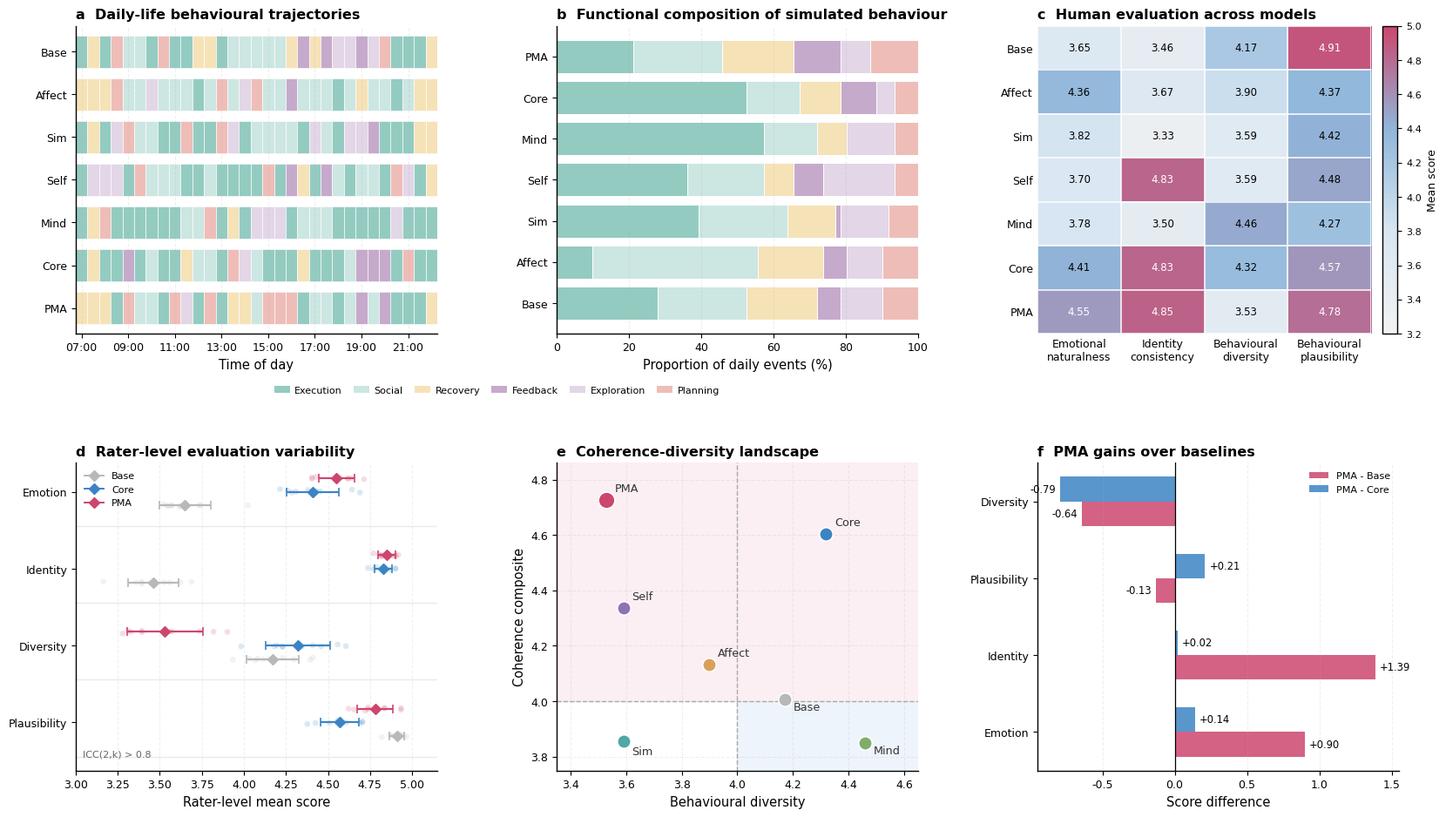

This chart was generated by the following Python code:
# import numpy as np
# import matplotlib.pyplot as plt
# from matplotlib.gridspec import GridSpec
# from matplotlib.patches import Rectangle
# from matplotlib.lines import Line2D
# from matplotlib.colors import LinearSegmentedColormap
#
# # =========================================================
# # Basic style
# # =========================================================
# plt.rcParams.update({
#     "font.family": "DejaVu Sans",
#     "font.size": 10,
#     "axes.spines.top": False,
#     "axes.spines.right": False,
#     "axes.linewidth": 1.0,
#     "axes.labelsize": 10.5,
#     "axes.titlesize": 11.5,
#     "xtick.labelsize": 9,
#     "ytick.labelsize": 9,
#     "legend.fontsize": 8,
#     "figure.facecolor": "white",
#     "savefig.facecolor": "white",
#     "pdf.fonttype": 42,
#     "ps.fonttype": 42,
# })
#
# # =========================================================
# # Model names and colours
# # =========================================================
# model_order_all = [
#     "Base-Agent", "PMA-Affect", "PMA-Sim",
#     "PMA-Self", "PMA-Mind", "PMA-Core", "PMA"
# ]
#
# model_order_traj = [
#     "Base-Agent", "PMA-Sim", "PMA-Self",
#     "PMA-Mind", "PMA-Core", "PMA"
# ]
#
# model_short = {
#     "Base-Agent": "Base",
#     "PMA-Affect": "Affect",
#     "PMA-Sim": "Sim",
#     "PMA-Self": "Self",
#     "PMA-Mind": "Mind",
#     "PMA-Core": "Core",
#     "PMA": "PMA",
# }
#
# model_colors = {
#     "Base-Agent": "#B8B8B8",
#     "PMA-Affect": "#D8A15B",
#     "PMA-Sim": "#4FA7A6",
#     "PMA-Self": "#8E72B5",
#     "PMA-Mind": "#7FAE6B",
#     "PMA-Core": "#3B84C3",
#     "PMA": "#CC466E",
# }
#
# # =========================================================
# # Low-saturation functional colours
# # =========================================================
# # func_colors = {
# #     "Execution":   "#cee1a6",
# #     "Social":      "#e7f1d3",
# #     "Recovery":    "#f0a59f",
# #     "Feedback":    "#f8dc99",
# #     "Exploration": "#d0eae5",
# #     "Planning":    "#92d0c3",
# # }
#
# # func_colors = {
# #     "Execution":   "#e1d7e8",
# #     "Social":      "#f2e1ba",
# #     "Recovery":    "#c0d4eb",
# #     "Feedback":    "#c4d8c5",
# #     "Exploration": "#dfecf5",
# #     "Planning":    "#e9f1e8",
# # }
#
# func_colors = {
#     "Execution":   "#94cbc1",
#     "Social":      "#cce6e2",
#     "Recovery":    "#f6e2b7",
#     "Feedback":    "#c6aacc",
#     "Exploration": "#e2d6e7",
#     "Planning":    "#efbdb8",
# }
#
# # =========================================================
# # Latest rating data
# # mean, SE, SD across raters
# # =========================================================
# rating_data = {
#     "Base-Agent": {
#         "Emotion": (3.6444, 0.1461, 0.4620),
#         "Identity": (3.4607, 0.0369, 0.1168),
#         "Diversity": (4.1705, 0.0352, 0.1112),
#         "Plausibility": (4.9098, 0.0125, 0.0396),
#     },
#     "PMA-Affect": {
#         "Emotion": (4.3556, 0.0873, 0.2762),
#         "Identity": (3.6705, 0.0512, 0.1620),
#         "Diversity": (3.9000, 0.0504, 0.1594),
#         "Plausibility": (4.3705, 0.0322, 0.1017),
#     },
#     "PMA-Sim": {
#         "Emotion": (3.8222, 0.1150, 0.3636),
#         "Identity": (3.3295, 0.0557, 0.1761),
#         "Diversity": (3.5902, 0.0671, 0.2121),
#         "Plausibility": (4.4197, 0.0373, 0.1180),
#     },
#     "PMA-Self": {
#         "Emotion": (3.7000, 0.1315, 0.4159),
#         "Identity": (4.8295, 0.0143, 0.0452),
#         "Diversity": (3.5902, 0.0534, 0.1688),
#         "Plausibility": (4.4803, 0.0329, 0.1040),
#     },
#     "PMA-Mind": {
#         "Emotion": (3.7778, 0.0497, 0.1571),
#         "Identity": (3.5000, 0.0548, 0.1732),
#         "Diversity": (4.4607, 0.0436, 0.1379),
#         "Plausibility": (4.2705, 0.0500, 0.1582),
#     },
#     "PMA-Core": {
#         "Emotion": (4.4111, 0.0742, 0.2345),
#         "Identity": (4.8295, 0.0275, 0.0868),
#         "Diversity": (4.3197, 0.0482, 0.1525),
#         "Plausibility": (4.5705, 0.0315, 0.0995),
#     },
#     "PMA": {
#         "Emotion": (4.5556, 0.0845, 0.2671),
#         "Identity": (4.8500, 0.0200, 0.0633),
#         "Diversity": (3.5300, 0.0657, 0.2077),
#         "Plausibility": (4.7800, 0.0153, 0.0483),
#     },
# }
#
# metric_order = ["Emotion", "Identity", "Diversity", "Plausibility"]
# metric_long = {
#     "Emotion": "Emotional\nnaturalness",
#     "Identity": "Identity\nconsistency",
#     "Diversity": "Behavioural\ndiversity",
#     "Plausibility": "Behavioural\nplausibility",
# }
# metric_short = {
#     "Emotion": "Emotion",
#     "Identity": "Identity",
#     "Diversity": "Diversity",
#     "Plausibility": "Plausibility",
# }
#
# def get_mean(model, metric):
#     return rating_data[model][metric][0]
#
# def get_se(model, metric):
#     return rating_data[model][metric][1]
#
# def get_sd(model, metric):
#     return rating_data[model][metric][2]
#
# # =========================================================
# # ICC from framework-ratermean method
# # 
# # =========================================================
# icc_data = {
#     "Emotion": {
#         "ICC2_1_absolute_single": 0.567944,
#         "ICC2_k_absolute_average": 0.929304,
#     },
#     "Identity": {
#         "ICC2_1_absolute_single": 0.969870,
#         "ICC2_k_absolute_average": 0.996903,
#     },
#     "Diversity": {
#         "ICC2_1_absolute_single": 0.838524,
#         "ICC2_k_absolute_average": 0.981107,
#     },
#     "Plausibility": {
#         "ICC2_1_absolute_single": 0.829862,
#         "ICC2_k_absolute_average": 0.979910,
#     },
# }
#
# # =========================================================
# # Rater-level data
# # Each point in panel d is one rater's mean score
# # =========================================================
# rater_level = {
#     "Base-Agent": {
#         "Emotion": [3.3333, 2.5556, 3.3333, 3.6667, 3.8889, 4.0000, 3.7778, 3.8889, 3.8889, 4.1111],
#         "Identity": [3.2295, 3.3607, 3.4426, 3.5574, 3.5738, 3.4754, 3.3443, 3.5574, 3.5738, 3.4918],
#         "Diversity": [4.0492, 4.0656, 4.0820, 4.1967, 4.1967, 4.1967, 4.2131, 4.3279, 4.3443, 4.0328],
#         "Plausibility": [4.8852, 4.9836, 4.9344, 4.9180, 4.8852, 4.9180, 4.9508, 4.8689, 4.8525, 4.9016],
#     },
#     "PMA-Core": {
#         "Emotion": [4.4444, 4.3333, 4.0000, 4.5556, 4.4444, 4.0000, 4.5556, 4.6667, 4.5556, 4.5556],
#         "Identity": [4.8197, 4.9508, 4.9344, 4.9016, 4.8852, 4.7869, 4.8361, 4.7377, 4.7213, 4.7213],
#         "Diversity": [4.1803, 4.3443, 4.2787, 4.2623, 4.0984, 4.4426, 4.2623, 4.2951, 4.6557, 4.3770],
#         "Plausibility": [4.4426, 4.5574, 4.6066, 4.7049, 4.5246, 4.4426, 4.5574, 4.6230, 4.7377, 4.5082],
#     },
#     "PMA": {
#         "Emotion": [4.7778, 4.4444, 4.4444, 4.5556, 4.7778, 4.5556, 4.4444, 4.5556, 4.0000, 5.0000],
#         "Identity": [4.8000, 4.8000, 4.8167, 4.8833, 4.9000, 4.8167, 4.9167, 4.8333, 4.9667, 4.7667],
#         "Diversity": [3.5500, 3.2833, 3.4167, 3.4833, 3.2333, 3.8667, 3.6000, 3.8167, 3.6333, 3.4167],
#         "Plausibility": [4.7833, 4.7833, 4.8000, 4.7167, 4.8833, 4.7500, 4.7167, 4.8000, 4.8000, 4.7667],
#     },
# }
#
# # =========================================================
# # Functional composition
# # =========================================================
# functional_composition = {
#     "Base-Agent": {"Execution": 42.6, "Social": 26.2, "Recovery": 13.1, "Feedback": 13.1, "Exploration": 1.6, "Planning": 3.3},
#     "PMA-Sim": {"Execution": 34.4, "Social": 24.6, "Recovery": 21.3, "Feedback": 9.8, "Exploration": 4.9, "Planning": 4.9},
#     "PMA-Self": {"Execution": 44.3, "Social": 23.0, "Recovery": 9.8, "Feedback": 6.6, "Exploration": 16.4, "Planning": 0.0},
#     "PMA-Mind": {"Execution": 42.6, "Social": 9.8, "Recovery": 21.3, "Feedback": 4.9, "Exploration": 18.0, "Planning": 3.3},
#     "PMA-Core": {"Execution": 55.7, "Social": 11.5, "Recovery": 13.1, "Feedback": 9.8, "Exploration": 3.3, "Planning": 6.6},
#     "PMA": {"Execution": 32.8, "Social": 9.8, "Recovery": 19.7, "Feedback": 11.5, "Exploration": 0.0, "Planning": 26.2},
# }
#
# # =========================================================
# # Compact daily trajectory blocks
# # =========================================================
# time_blocks = [
#     "07:00", "07:30", "08:00", "08:30", "09:00", "09:30",
#     "10:00", "10:30", "11:00", "11:30", "12:00", "12:30",
#     "13:00", "13:30", "14:00", "14:30", "15:00", "15:30",
#     "16:00", "16:30", "17:00", "17:30", "18:00", "18:30",
#     "19:00", "19:30", "20:00", "20:30", "21:00", "21:30"
# ]
#
# # trajectory_blocks = {
# #     "Base-Agent": [
# #         "Execution", "Execution", "Execution", "Execution", "Execution", "Execution",
# #         "Execution", "Execution", "Execution", "Execution", "Recovery", "Recovery",
# #         "Execution", "Social", "Social", "Social", "Social", "Social",
# #         "Execution", "Execution", "Execution", "Execution", "Feedback", "Feedback",
# #         "Feedback", "Social", "Feedback", "Exploration", "Execution", "Execution"
# #     ],
# #     "PMA-Sim": [
# #         "Execution", "Execution", "Execution", "Execution", "Execution", "Execution",
# #         "Social", "Recovery", "Execution", "Planning", "Recovery", "Execution",
# #         "Execution", "Exploration", "Planning", "Social", "Social", "Social",
# #         "Social", "Execution", "Execution", "Social", "Recovery", "Execution",
# #         "Feedback", "Feedback", "Execution", "Execution", "Execution", "Recovery"
# #     ],
# #     "PMA-Self": [
# #         "Execution", "Execution", "Execution", "Execution", "Execution", "Execution",
# #         "Social", "Social", "Social", "Social", "Execution", "Social",
# #         "Execution", "Execution", "Execution", "Execution", "Exploration", "Execution",
# #         "Execution", "Execution", "Execution", "Execution", "Social", "Recovery",
# #         "Social", "Social", "Execution", "Execution", "Feedback", "Feedback"
# #     ],
# #     "PMA-Mind": [
# #         "Execution", "Execution", "Execution", "Execution", "Execution", "Execution",
# #         "Execution", "Execution", "Execution", "Social", "Social", "Planning",
# #         "Recovery", "Recovery", "Exploration", "Exploration", "Exploration", "Exploration",
# #         "Recovery", "Feedback", "Social", "Feedback", "Execution", "Recovery",
# #         "Execution", "Execution", "Execution", "Exploration", "Exploration", "Execution"
# #     ],
# #     "PMA-Core": [
# #         "Execution", "Execution", "Execution", "Execution", "Execution", "Execution",
# #         "Social", "Execution", "Feedback", "Recovery", "Recovery", "Social",
# #         "Execution", "Execution", "Exploration", "Social", "Execution", "Execution",
# #         "Execution", "Execution", "Execution", "Execution", "Recovery", "Social",
# #         "Feedback", "Feedback", "Execution", "Execution", "Planning", "Execution"
# #     ],
# #     "PMA": [
# #         "Execution", "Execution", "Execution", "Execution", "Execution", "Execution",
# #         "Feedback", "Execution", "Planning", "Planning", "Execution", "Planning",
# #         "Social", "Recovery", "Execution", "Feedback", "Planning", "Planning",
# #         "Planning", "Execution", "Planning", "Feedback", "Execution", "Feedback",
# #         "Feedback", "Planning", "Execution", "Execution", "Recovery", "Recovery"
# #     ],
# # }
#
# trajectory_blocks = {
#     "Base-Agent": [
#         "Execution", "Recovery", "Execution", "Execution", "Social", "Social",
#         "Execution", "Execution", "Execution", "Execution", "Recovery", "Recovery",
#         "Execution", "Social", "Social", "Social", "Social", "Social",
#         "Execution", "Execution", "Execution", "Execution", "Feedback", "Feedback",
#         "Feedback", "Social", "Feedback", "Exploration", "Execution", "Execution"
#     ],
#     "PMA-Sim": [
#         "Execution", "Recovery", "Recovery", "Exploration", "Execution", "Social",
#         "Social", "Recovery", "Execution", "Planning", "Recovery", "Execution",
#         "Execution", "Exploration", "Planning", "Social", "Social", "Social",
#         "Social", "Execution", "Execution", "Social", "Recovery", "Execution",
#         "Feedback", "Feedback", "Execution", "Execution", "Execution", "Recovery"
#     ],
#     "PMA-Self": [
#         "Execution", "Exploration", "Exploration", "Exploration", "Execution", "Execution",
#         "Social", "Social", "Social", "Social", "Execution", "Social",
#         "Execution", "Execution", "Execution", "Execution", "Exploration", "Execution",
#         "Execution", "Execution", "Execution", "Execution", "Social", "Recovery",
#         "Social", "Social", "Execution", "Execution", "Feedback", "Feedback"
#     ],
#     "PMA-Mind": [
#         "Execution", "Recovery", "Execution", "Execution", "Execution", "Execution",
#         "Execution", "Execution", "Execution", "Social", "Social", "Planning",
#         "Recovery", "Recovery", "Exploration", "Exploration", "Exploration", "Exploration",
#         "Recovery", "Feedback", "Social", "Feedback", "Execution", "Recovery",
#         "Execution", "Execution", "Execution", "Exploration", "Exploration", "Execution"
#     ],
#     "PMA-Core": [
#         "Execution", "Recovery", "Execution", "Execution", "Execution", "Execution",
#         "Social", "Execution", "Feedback", "Recovery", "Recovery", "Social",
#         "Execution", "Execution", "Exploration", "Social", "Execution", "Execution",
#         "Execution", "Execution", "Execution", "Execution", "Recovery", "Social",
#         "Feedback", "Feedback", "Execution", "Execution", "Planning", "Execution"
#     ],
#     "PMA": [
#         "Execution", "Recovery", "Recovery", "Execution", "Planning", "Social",
#         "Feedback", "Execution", "Planning", "Planning", "Execution", "Planning",
#         "Social", "Recovery", "Execution", "Feedback", "Planning", "Planning",
#         "Planning", "Execution", "Planning", "Feedback", "Execution", "Feedback",
#         "Feedback", "Planning", "Execution", "Execution", "Recovery", "Recovery"
#     ],
# }
#
# # =========================================================
# # Derived metrics
# # =========================================================
# coherence = {}
# diversity = {}
# for model in model_order_all:
#     coherence[model] = np.mean([
#         get_mean(model, "Emotion"),
#         get_mean(model, "Identity"),
#         get_mean(model, "Plausibility"),
#     ])
#     diversity[model] = get_mean(model, "Diversity")
#
# # =========================================================
# # Figure layout
# # =========================================================
# fig = plt.figure(figsize=(16.6, 10.0))
# gs = GridSpec(
#     2, 3,
#     figure=fig,
#     left=0.07,
#     right=0.985,
#     top=0.965,
#     bottom=0.11,
#     wspace=0.33,
#     hspace=0.42
# )
#
# ax_a = fig.add_subplot(gs[0, 0])
# ax_b = fig.add_subplot(gs[0, 1])
# ax_c = fig.add_subplot(gs[0, 2])
# ax_d = fig.add_subplot(gs[1, 0])
# ax_e = fig.add_subplot(gs[1, 1])
# ax_f = fig.add_subplot(gs[1, 2])
#
# # =========================================================
# # a. Daily-life behavioural trajectories
# # =========================================================
# bar_h = 0.76
# for i, model in enumerate(model_order_traj):
#     y = len(model_order_traj) - 1 - i
#     for j, category in enumerate(trajectory_blocks[model]):
#         ax_a.add_patch(Rectangle(
#             (j, y - bar_h / 2),
#             1,
#             bar_h,
#             facecolor=func_colors[category],
#             edgecolor="white",
#             linewidth=0.45
#         ))
#
# ax_a.set_xlim(0, len(time_blocks))
# ax_a.set_ylim(-0.6, len(model_order_traj) - 0.4)
# ax_a.set_yticks(range(len(model_order_traj)))
# ax_a.set_yticklabels([model_short[m] for m in model_order_traj[::-1]])
# tick_idx = np.arange(0, len(time_blocks), 4)
# ax_a.set_xticks(tick_idx + 0.5)
# ax_a.set_xticklabels([time_blocks[i] for i in tick_idx])
# ax_a.grid(axis="x", linestyle="--", alpha=0.20)
# ax_a.set_xlabel("Time of day")
# ax_a.set_title("a  Daily-life behavioural trajectories", loc="left", fontweight="bold", pad=6)
#
# # =========================================================
# # b. Functional composition
# # =========================================================
# left = np.zeros(len(model_order_traj))
# for cat in func_colors.keys():
#     vals = np.array([functional_composition[m][cat] for m in model_order_traj])
#     ax_b.barh(
#         [model_short[m] for m in model_order_traj],
#         vals,
#         left=left,
#         color=func_colors[cat],
#         edgecolor="white",
#         linewidth=0.7
#     )
#     left += vals
#
# ax_b.set_xlim(0, 100)
# ax_b.set_xlabel("Proportion of daily events (%)")
# ax_b.grid(axis="x", linestyle="--", alpha=0.20)
# ax_b.set_title("b  Functional composition of simulated behaviour", loc="left", fontweight="bold", pad=6)
#
# # =========================================================
# # c. Human evaluation heatmap
# # =========================================================
# rating_matrix = np.array([
#     [get_mean(m, metric) for metric in metric_order]
#     for m in model_order_all
# ])
#
# heat_cmap = LinearSegmentedColormap.from_list(
#     "eval_map",
#     ["#F2F2F2", "#D7E6F2", "#8FB6DA", "#CC466E"]
# )
#
# im = ax_c.imshow(
#     rating_matrix,
#     aspect="auto",
#     cmap=heat_cmap,
#     vmin=3.2,
#     vmax=5.0
# )
#
# ax_c.set_yticks(np.arange(len(model_order_all)))
# ax_c.set_yticklabels([model_short[m] for m in model_order_all])
# ax_c.set_xticks(np.arange(len(metric_order)))
# ax_c.set_xticklabels([metric_long[m] for m in metric_order])
#
# for i in range(rating_matrix.shape[0]):
#     for j in range(rating_matrix.shape[1]):
#         v = rating_matrix[i, j]
#         txt_color = "white" if v >= 4.50 else "black"
#         ax_c.text(
#             j, i, f"{v:.2f}",
#             ha="center", va="center",
#             fontsize=8.5,
#             color=txt_color
#         )
#
# for spine in ax_c.spines.values():
#     spine.set_visible(False)
# ax_c.tick_params(length=0)
#
# for x in np.arange(-0.5, len(metric_order), 1):
#     ax_c.axvline(x, color="white", lw=1.1)
# for y in np.arange(-0.5, len(model_order_all), 1):
#     ax_c.axhline(y, color="white", lw=1.1)
#
# ax_c.set_title("c  Human evaluation across models", loc="left", fontweight="bold", pad=6)
#
# cbar = fig.colorbar(im, ax=ax_c, fraction=0.046, pad=0.03)
# cbar.set_label("Mean score", fontsize=9)
# cbar.ax.tick_params(labelsize=8)
#
# # =========================================================
# # d. Rater-level evaluation variability
# # =========================================================
# focus_models = ["Base-Agent", "PMA-Core", "PMA"]
# focus_labels = ["Base", "Core", "PMA"]
#
# y_centers = np.arange(len(metric_order))[::-1] * 1.35
# model_offsets = [-0.24, 0.0, 0.24]
# rng = np.random.default_rng(2026)
#
# for k, model in enumerate(focus_models):
#     for mi, metric in enumerate(metric_order):
#         vals = np.array(rater_level[model][metric])
#         y0 = y_centers[mi] + model_offsets[k]
#
#         jitter = rng.normal(0, 0.015, size=len(vals))
#         ax_d.scatter(
#             vals,
#             np.full_like(vals, y0) + jitter,
#             s=23,
#             color=model_colors[model],
#             alpha=0.18,
#             edgecolor="none",
#             zorder=2
#         )
#
#         mean = vals.mean()
#         sd = vals.std(ddof=1)
#
#         ax_d.errorbar(
#             mean,
#             y0,
#             xerr=sd,
#             fmt="D",
#             ms=5.8,
#             color=model_colors[model],
#             ecolor=model_colors[model],
#             elinewidth=1.55,
#             capsize=3.5,
#             capthick=1.2,
#             zorder=4
#         )
#
# for y in y_centers:
#     ax_d.axhline(
#         y - 0.60,
#         color="#EAEAEA",
#         lw=1.0,
#         zorder=0
#     )
#
# ax_d.set_yticks(y_centers)
# ax_d.set_yticklabels([metric_short[m] for m in metric_order])
# ax_d.set_xlim(2.4, 5.15)
# ax_d.set_xlabel("Rater-level mean score")
# ax_d.grid(axis="x", linestyle="--", alpha=0.18)
# ax_d.set_title("d  Rater-level evaluation variability", loc="left", fontweight="bold", pad=6)
#
# legend_d = [
#     Line2D(
#         [0], [0],
#         marker="D",
#         color=model_colors[m],
#         markerfacecolor=model_colors[m],
#         markeredgecolor=model_colors[m],
#         markersize=6,
#         linewidth=1.4,
#         label=label
#     )
#     for m, label in zip(focus_models, focus_labels)
# ]
#
# ax_d.legend(
#     handles=legend_d,
#     frameon=False,
#     loc="upper left"
# )
#
# icc_single_min = min(icc_data[m]["ICC2_1_absolute_single"] for m in metric_order)
# icc_single_max = max(icc_data[m]["ICC2_1_absolute_single"] for m in metric_order)
# icc_avg_min = min(icc_data[m]["ICC2_k_absolute_average"] for m in metric_order)
# icc_avg_max = max(icc_data[m]["ICC2_k_absolute_average"] for m in metric_order)
#
# ax_d.text(
#     0.02, 0.04,
#     # f"Framework-mean ICC(A,1) = {icc_single_min:.2f}{icc_single_max:.2f}; "
#     # f"ICC(A,k) = {icc_avg_min:.2f}{icc_avg_max:.2f}",
#     f"ICC(2,k) > 0.8",
#     transform=ax_d.transAxes,
#     fontsize=8.0,
#     color="#666666",
#     ha="left",
#     va="bottom"
# )
#
# # =========================================================
# # e. Coherencediversity landscape
# # =========================================================
# ax_e.axvline(4.0, ls="--", lw=1.0, color="#A9A9A9")
# ax_e.axhline(4.0, ls="--", lw=1.0, color="#A9A9A9")
# ax_e.axvspan(4.0, 4.75, color="#EEF4FB", zorder=0)
# ax_e.axhspan(4.0, 4.90, color="#FBEFF3", zorder=0)
#
# label_offsets = {
#     "Base-Agent": (0.03, -0.04),
#     "PMA-Affect": (0.03, 0.03),
#     "PMA-Sim": (0.03, -0.05),
#     "PMA-Self": (0.03, 0.03),
#     "PMA-Mind": (0.03, -0.04),
#     "PMA-Core": (0.03, 0.03),
#     "PMA": (0.03, 0.03),
# }
#
# for model in model_order_all:
#     x = diversity[model]
#     y = coherence[model]
#     ax_e.scatter(
#         x, y,
#         s=185 if model == "PMA" else 125,
#         color=model_colors[model],
#         edgecolor="white",
#         linewidth=1.2,
#         zorder=3
#     )
#     dx, dy = label_offsets[model]
#     ax_e.text(
#         x + dx, y + dy,
#         model_short[model],
#         fontsize=9.2,
#         color="#333333"
#     )
#
# ax_e.set_xlim(3.35, 4.65)
# ax_e.set_ylim(3.75, 4.86)
# ax_e.set_xlabel("Behavioural diversity")
# ax_e.set_ylabel("Coherence composite")
# ax_e.grid(True, linestyle="--", alpha=0.20)
# ax_e.set_title("e  Coherencediversity landscape", loc="left", fontweight="bold", pad=6)
#
# # =========================================================
# # f. PMA gains over baselines
# # =========================================================
# gain_metrics = ["Emotion", "Identity", "Plausibility", "Diversity"]
# gain_labels = ["Emotion", "Identity", "Plausibility", "Diversity"]
#
# pma_vs_base = np.array([get_mean("PMA", m) - get_mean("Base-Agent", m) for m in gain_metrics])
# pma_vs_core = np.array([get_mean("PMA", m) - get_mean("PMA-Core", m) for m in gain_metrics])
#
# y = np.arange(len(gain_metrics))
# bar_h = 0.32
#
# ax_f.barh(
#     y - bar_h / 2,
#     pma_vs_base,
#     height=bar_h,
#     color="#CC466E",
#     alpha=0.85,
#     label="PMA  Base"
# )
# ax_f.barh(
#     y + bar_h / 2,
#     pma_vs_core,
#     height=bar_h,
#     color="#3B84C3",
#     alpha=0.85,
#     label="PMA  Core"
# )
#
# ax_f.axvline(0, color="black", lw=0.9)
# ax_f.set_yticks(y)
# ax_f.set_yticklabels(gain_labels)
# ax_f.set_xlim(-0.95, 1.55)
# ax_f.set_xlabel("Score difference")
# ax_f.grid(axis="x", linestyle="--", alpha=0.20)
# ax_f.set_title("f  PMA gains over baselines", loc="left", fontweight="bold", pad=6)
# ax_f.legend(frameon=False, loc="upper right")
#
# for i, val in enumerate(pma_vs_base):
#     ax_f.text(
#         val + (0.03 if val >= 0 else -0.03),
#         i - bar_h / 2,
#         f"{val:+.2f}",
#         va="center",
#         ha="left" if val >= 0 else "right",
#         fontsize=8.3
#     )
#
# for i, val in enumerate(pma_vs_core):
#     ax_f.text(
#         val + (0.03 if val >= 0 else -0.03),
#         i + bar_h / 2,
#         f"{val:+.2f}",
#         va="center",
#         ha="left" if val >= 0 else "right",
#         fontsize=8.3
#     )
#
# # =========================================================
# # Functional legend ONLY below panel a and b
# # =========================================================
# func_handles = [
#     Rectangle((0, 0), 1, 1, facecolor=func_colors[k], edgecolor="none", label=k)
#     for k in func_colors.keys()
# ]
#
# # 
# fig.canvas.draw()
#
# pos_a = ax_a.get_position()
# pos_b = ax_b.get_position()
#
# legend_center_x = (pos_a.x0 + pos_b.x1) / 2
# legend_y = min(pos_a.y0, pos_b.y0) - 0.05
#
# fig.legend(
#     handles=func_handles,
#     frameon=False,
#     loc="upper center",
#     bbox_to_anchor=(legend_center_x, legend_y),
#     bbox_transform=fig.transFigure,
#     ncol=6,
#     columnspacing=1.2,
#     handlelength=1.6,
#     handletextpad=0.5
# )
#
# # =========================================================
# # Save / show
# # =========================================================
# # fig.savefig("Figure2_daily_life_simulation_updatedICC.png", dpi=400, bbox_inches="tight")
# fig.savefig("outputs/Figure2.pdf", dpi=400, bbox_inches="tight")
# plt.show()




import numpy as np
import matplotlib.pyplot as plt
from matplotlib.gridspec import GridSpec
from matplotlib.patches import Rectangle
from matplotlib.lines import Line2D
from matplotlib.colors import LinearSegmentedColormap

# =========================================================
# Output paths
# =========================================================
# This version is fully hard-coded. It does not read CSV, Excel, or zip files.
# After running it, upload/replace Figure2.pdf in Overleaf as figures/Figure2.pdf.
OUTPUT_PDF = "Figure2.pdf"
OUTPUT_PNG = "Figure2.png"  # optional

# =========================================================
# Basic style
# =========================================================
plt.rcParams.update({
    "font.family": "DejaVu Sans",
    "font.size": 10,
    "axes.spines.top": False,
    "axes.spines.right": False,
    "axes.linewidth": 1.0,
    "axes.labelsize": 10.5,
    "axes.titlesize": 11.5,
    "xtick.labelsize": 9,
    "ytick.labelsize": 9,
    "legend.fontsize": 8,
    "figure.facecolor": "white",
    "savefig.facecolor": "white",
    "pdf.fonttype": 42,
    "ps.fonttype": 42,
})

# =========================================================
# Model names and colours
# =========================================================
model_order_all = [
    "Base-Agent", "PMA-Affect", "PMA-Sim",
    "PMA-Self", "PMA-Mind", "PMA-Core", "PMA"
]

model_order_traj = [
    "Base-Agent", "PMA-Affect", "PMA-Sim",
    "PMA-Self", "PMA-Mind", "PMA-Core", "PMA"
]

model_short = {
    "Base-Agent": "Base",
    "PMA-Affect": "Affect",
    "PMA-Sim": "Sim",
    "PMA-Self": "Self",
    "PMA-Mind": "Mind",
    "PMA-Core": "Core",
    "PMA": "PMA",
}

model_colors = {
    "Base-Agent": "#B8B8B8",
    "PMA-Affect": "#D8A15B",
    "PMA-Sim": "#4FA7A6",
    "PMA-Self": "#8E72B5",
    "PMA-Mind": "#7FAE6B",
    "PMA-Core": "#3B84C3",
    "PMA": "#CC466E",
}

# =========================================================
# Low-saturation functional colours
# =========================================================
func_colors = {
    "Execution":   "#94cbc1",
    "Social":      "#cce6e2",
    "Recovery":    "#f6e2b7",
    "Feedback":    "#c6aacc",
    "Exploration": "#e2d6e7",
    "Planning":    "#efbdb8",
}

# =========================================================
# Latest hard-coded rating data
# Format: mean, SE, SD across raters
# Scores are on a 1-5 scale.
# =========================================================
rating_data = {'Base-Agent': {'Emotion': (3.65, 0.0479, 0.1514),
                'Identity': (3.4607, 0.047, 0.1487),
                'Diversity': (4.1705, 0.0498, 0.1575),
                'Plausibility': (4.9098, 0.0137, 0.0432)},
 'PMA-Affect': {'Emotion': (4.3595, 0.0503, 0.1589),
                'Identity': (3.6705, 0.0333, 0.1052),
                'Diversity': (3.9, 0.0651, 0.2058),
                'Plausibility': (4.3705, 0.0435, 0.1376)},
 'PMA-Sim': {'Emotion': (3.819, 0.0638, 0.2018),
             'Identity': (3.3295, 0.0442, 0.1396),
             'Diversity': (3.5902, 0.0711, 0.2248),
             'Plausibility': (4.4197, 0.037, 0.117)},
 'PMA-Self': {'Emotion': (3.7, 0.0566, 0.179),
              'Identity': (4.8295, 0.0196, 0.0619),
              'Diversity': (3.5902, 0.0734, 0.232),
              'Plausibility': (4.4803, 0.0397, 0.1256)},
 'PMA-Mind': {'Emotion': (3.781, 0.0509, 0.161),
              'Identity': (3.5, 0.0471, 0.1491),
              'Diversity': (4.4607, 0.0464, 0.1467),
              'Plausibility': (4.2705, 0.0354, 0.1118)},
 'PMA-Core': {'Emotion': (4.4095, 0.0497, 0.1571),
              'Identity': (4.8295, 0.017, 0.0537),
              'Diversity': (4.3197, 0.0606, 0.1917),
              'Plausibility': (4.5705, 0.0356, 0.1125)},
 'PMA': {'Emotion': (4.55, 0.0338, 0.1067),
         'Identity': (4.8492, 0.0158, 0.05),
         'Diversity': (3.5295, 0.0713, 0.2253),
         'Plausibility': (4.7803, 0.0335, 0.106)}}

metric_order = ["Emotion", "Identity", "Diversity", "Plausibility"]
metric_long = {
    "Emotion": "Emotional\nnaturalness",
    "Identity": "Identity\nconsistency",
    "Diversity": "Behavioural\ndiversity",
    "Plausibility": "Behavioural\nplausibility",
}
metric_short = {
    "Emotion": "Emotion",
    "Identity": "Identity",
    "Diversity": "Diversity",
    "Plausibility": "Plausibility",
}

def get_mean(model, metric):
    return rating_data[model][metric][0]

def get_se(model, metric):
    return rating_data[model][metric][1]

def get_sd(model, metric):
    return rating_data[model][metric][2]

# =========================================================
# ICC from framework-ratermean method
# =========================================================
icc_data = {'Emotion': {'ICC2_1_absolute_single': 0.848251, 'ICC2_k_absolute_average': 0.982425},
 'Identity': {'ICC2_1_absolute_single': 0.977689, 'ICC2_k_absolute_average': 0.997723},
 'Diversity': {'ICC2_1_absolute_single': 0.785315, 'ICC2_k_absolute_average': 0.97339},
 'Plausibility': {'ICC2_1_absolute_single': 0.807477, 'ICC2_k_absolute_average': 0.976713}}

# =========================================================
# Rater-level data
# Each point in panel d is one rater's mean score.
# =========================================================
rater_level = {'Base-Agent': {'Emotion': [3.5476, 3.5714, 3.619, 3.5238, 3.7381, 3.5714, 3.619, 4.0238, 3.7381, 3.5476],
                'Identity': [3.1639, 3.3934, 3.3607, 3.5574, 3.623, 3.4426, 3.459, 3.6885, 3.5246, 3.3934],
                'Diversity': [3.9344, 4.082, 4.2951, 4.1148, 4.0328, 4.4098, 4.3934, 4.2295, 4.0656, 4.1475],
                'Plausibility': [4.8197,
                                 4.9344,
                                 4.918,
                                 4.8689,
                                 4.918,
                                 4.9016,
                                 4.9508,
                                 4.9672,
                                 4.8852,
                                 4.9344]},
 'PMA-Core': {'Emotion': [4.3095, 4.4286, 4.2857, 4.2619, 4.4524, 4.4286, 4.381, 4.6905, 4.6429, 4.2143],
              'Identity': [4.7869, 4.7377, 4.8689, 4.8361, 4.8197, 4.9016, 4.8361, 4.9016, 4.8361, 4.7705],
              'Diversity': [3.9836, 4.2295, 4.459, 4.2295, 4.1803, 4.5574, 4.6066, 4.4098, 4.3443, 4.1967],
              'Plausibility': [4.377,
                               4.4262,
                               4.5574,
                               4.5082,
                               4.5738,
                               4.5574,
                               4.7049,
                               4.6885,
                               4.7049,
                               4.6066]},
 'PMA': {'Emotion': [4.4286, 4.5476, 4.619, 4.5714, 4.5476, 4.7143, 4.4048, 4.6429, 4.619, 4.4048],
         'Identity': [4.8033, 4.8525, 4.8197, 4.8852, 4.8197, 4.7705, 4.9016, 4.918, 4.9016, 4.8197],
         'Diversity': [3.2787, 3.3279, 3.7377, 3.3934, 3.3934, 3.8197, 3.9016, 3.5738, 3.5574, 3.3115],
         'Plausibility': [4.6557, 4.7213, 4.623, 4.7377, 4.7869, 4.7377, 4.9344, 4.9344, 4.8361, 4.8361]}}

# =========================================================
# Functional composition
# Values are percentages of daily events; all seven model variants are included.
# =========================================================
functional_composition = {'Base-Agent': {'Execution': 27.8689,
                'Social': 24.5902,
                'Recovery': 19.6721,
                'Feedback': 6.5574,
                'Exploration': 11.4754,
                'Planning': 9.8361},
 'PMA-Affect': {'Execution': 9.8361,
                'Social': 45.9016,
                'Recovery': 18.0328,
                'Feedback': 6.5574,
                'Exploration': 9.8361,
                'Planning': 9.8361},
 'PMA-Sim': {'Execution': 39.3443,
             'Social': 24.5902,
             'Recovery': 13.1148,
             'Feedback': 1.6393,
             'Exploration': 13.1148,
             'Planning': 8.1967},
 'PMA-Self': {'Execution': 36.0656,
              'Social': 21.3115,
              'Recovery': 8.1967,
              'Feedback': 8.1967,
              'Exploration': 19.6721,
              'Planning': 6.5574},
 'PMA-Mind': {'Execution': 57.377,
              'Social': 14.7541,
              'Recovery': 8.1967,
              'Feedback': 0.0,
              'Exploration': 13.1148,
              'Planning': 6.5574},
 'PMA-Core': {'Execution': 52.459,
              'Social': 14.7541,
              'Recovery': 11.4754,
              'Feedback': 9.8361,
              'Exploration': 4.918,
              'Planning': 6.5574},
 'PMA': {'Execution': 21.3115,
         'Social': 24.5902,
         'Recovery': 19.6721,
         'Feedback': 13.1148,
         'Exploration': 8.1967,
         'Planning': 13.1148}}

# =========================================================
# Compact daily trajectory blocks
# Sampled every 30 minutes from the updated 15-minute daily-life trajectory; all seven model variants are included.
# =========================================================
time_blocks = ['07:00',
 '07:30',
 '08:00',
 '08:30',
 '09:00',
 '09:30',
 '10:00',
 '10:30',
 '11:00',
 '11:30',
 '12:00',
 '12:30',
 '13:00',
 '13:30',
 '14:00',
 '14:30',
 '15:00',
 '15:30',
 '16:00',
 '16:30',
 '17:00',
 '17:30',
 '18:00',
 '18:30',
 '19:00',
 '19:30',
 '20:00',
 '20:30',
 '21:00',
 '21:30',
 '22:00']

trajectory_blocks = {'Base-Agent': ['Execution',
                'Recovery',
                'Execution',
                'Planning',
                'Social',
                'Social',
                'Execution',
                'Planning',
                'Execution',
                'Execution',
                'Recovery',
                'Recovery',
                'Execution',
                'Social',
                'Social',
                'Social',
                'Social',
                'Social',
                'Recovery',
                'Feedback',
                'Recovery',
                'Feedback',
                'Exploration',
                'Exploration',
                'Feedback',
                'Exploration',
                'Planning',
                'Execution',
                'Execution',
                'Execution',
                'Recovery'],
 'PMA-Affect': ['Recovery',
                'Recovery',
                'Recovery',
                'Planning',
                'Social',
                'Social',
                'Exploration',
                'Social',
                'Social',
                'Social',
                'Execution',
                'Social',
                'Planning',
                'Social',
                'Exploration',
                'Planning',
                'Social',
                'Social',
                'Feedback',
                'Social',
                'Social',
                'Social',
                'Execution',
                'Social',
                'Recovery',
                'Social',
                'Social',
                'Execution',
                'Social',
                'Recovery',
                'Recovery'],
 'PMA-Sim': ['Execution',
             'Recovery',
             'Execution',
             'Exploration',
             'Planning',
             'Social',
             'Social',
             'Execution',
             'Execution',
             'Planning',
             'Execution',
             'Execution',
             'Planning',
             'Exploration',
             'Execution',
             'Social',
             'Social',
             'Social',
             'Social',
             'Execution',
             'Exploration',
             'Social',
             'Execution',
             'Exploration',
             'Exploration',
             'Feedback',
             'Execution',
             'Execution',
             'Execution',
             'Recovery',
             'Recovery'],
 'PMA-Self': ['Execution',
              'Exploration',
              'Exploration',
              'Exploration',
              'Execution',
              'Planning',
              'Social',
              'Social',
              'Social',
              'Execution',
              'Execution',
              'Social',
              'Execution',
              'Execution',
              'Execution',
              'Execution',
              'Planning',
              'Execution',
              'Feedback',
              'Recovery',
              'Execution',
              'Feedback',
              'Social',
              'Execution',
              'Social',
              'Social',
              'Execution',
              'Planning',
              'Exploration',
              'Execution',
              'Recovery'],
 'PMA-Mind': ['Execution',
              'Recovery',
              'Planning',
              'Execution',
              'Execution',
              'Execution',
              'Execution',
              'Execution',
              'Execution',
              'Social',
              'Social',
              'Planning',
              'Execution',
              'Recovery',
              'Execution',
              'Exploration',
              'Exploration',
              'Exploration',
              'Execution',
              'Social',
              'Social',
              'Social',
              'Execution',
              'Execution',
              'Execution',
              'Execution',
              'Execution',
              'Exploration',
              'Execution',
              'Execution',
              'Execution'],
 'PMA-Core': ['Execution',
              'Recovery',
              'Execution',
              'Execution',
              'Feedback',
              'Execution',
              'Social',
              'Execution',
              'Execution',
              'Recovery',
              'Social',
              'Social',
              'Execution',
              'Planning',
              'Exploration',
              'Social',
              'Execution',
              'Execution',
              'Execution',
              'Recovery',
              'Execution',
              'Execution',
              'Execution',
              'Social',
              'Feedback',
              'Feedback',
              'Feedback',
              'Execution',
              'Planning',
              'Execution',
              'Execution'],
 'PMA': ['Recovery',
         'Recovery',
         'Recovery',
         'Execution',
         'Planning',
         'Social',
         'Social',
         'Execution',
         'Planning',
         'Exploration',
         'Execution',
         'Planning',
         'Execution',
         'Recovery',
         'Recovery',
         'Social',
         'Planning',
         'Planning',
         'Planning',
         'Execution',
         'Social',
         'Social',
         'Execution',
         'Social',
         'Feedback',
         'Social',
         'Feedback',
         'Execution',
         'Execution',
         'Execution',
         'Recovery']}

# =========================================================
# Derived metrics
# =========================================================
coherence = {}
diversity = {}
for model in model_order_all:
    coherence[model] = np.mean([
        get_mean(model, "Emotion"),
        get_mean(model, "Identity"),
        get_mean(model, "Plausibility"),
    ])
    diversity[model] = get_mean(model, "Diversity")

# =========================================================
# Figure layout
# =========================================================
fig = plt.figure(figsize=(16.6, 10.0))
gs = GridSpec(
    2, 3,
    figure=fig,
    left=0.07,
    right=0.985,
    top=0.965,
    bottom=0.11,
    wspace=0.33,
    hspace=0.42
)

ax_a = fig.add_subplot(gs[0, 0])
ax_b = fig.add_subplot(gs[0, 1])
ax_c = fig.add_subplot(gs[0, 2])
ax_d = fig.add_subplot(gs[1, 0])
ax_e = fig.add_subplot(gs[1, 1])
ax_f = fig.add_subplot(gs[1, 2])

# =========================================================
# a. Daily-life behavioural trajectories
# =========================================================
bar_h = 0.76
for i, model in enumerate(model_order_traj):
    y = len(model_order_traj) - 1 - i
    for j, category in enumerate(trajectory_blocks[model]):
        ax_a.add_patch(Rectangle(
            (j, y - bar_h / 2),
            1,
            bar_h,
            facecolor=func_colors[category],
            edgecolor="white",
            linewidth=0.45
        ))

ax_a.set_xlim(0, len(time_blocks))
ax_a.set_ylim(-0.6, len(model_order_traj) - 0.4)
ax_a.set_yticks(range(len(model_order_traj)))
ax_a.set_yticklabels([model_short[m] for m in model_order_traj[::-1]])

# Label every 2 hours. Since blocks are every 30 minutes, every 4 blocks = 2 hours.
tick_idx = np.arange(0, len(time_blocks), 4)
ax_a.set_xticks(tick_idx + 0.5)
ax_a.set_xticklabels([time_blocks[i] for i in tick_idx])
ax_a.grid(axis="x", linestyle="--", alpha=0.20)
ax_a.set_xlabel("Time of day")
ax_a.set_title("a  Daily-life behavioural trajectories", loc="left", fontweight="bold", pad=6)

# =========================================================
# b. Functional composition
# =========================================================
left = np.zeros(len(model_order_traj))
for cat in func_colors.keys():
    vals = np.array([functional_composition[m][cat] for m in model_order_traj])
    ax_b.barh(
        [model_short[m] for m in model_order_traj],
        vals,
        left=left,
        color=func_colors[cat],
        edgecolor="white",
        linewidth=0.7
    )
    left += vals

ax_b.set_xlim(0, 100)
ax_b.set_xlabel("Proportion of daily events (%)")
ax_b.grid(axis="x", linestyle="--", alpha=0.20)
ax_b.set_title("b  Functional composition of simulated behaviour", loc="left", fontweight="bold", pad=6)

# =========================================================
# c. Human evaluation heatmap
# =========================================================
rating_matrix = np.array([
    [get_mean(m, metric) for metric in metric_order]
    for m in model_order_all
])

heat_cmap = LinearSegmentedColormap.from_list(
    "eval_map",
    ["#F2F2F2", "#D7E6F2", "#8FB6DA", "#CC466E"]
)

im = ax_c.imshow(
    rating_matrix,
    aspect="auto",
    cmap=heat_cmap,
    vmin=3.2,
    vmax=5.0
)

ax_c.set_yticks(np.arange(len(model_order_all)))
ax_c.set_yticklabels([model_short[m] for m in model_order_all])
ax_c.set_xticks(np.arange(len(metric_order)))
ax_c.set_xticklabels([metric_long[m] for m in metric_order])

for i in range(rating_matrix.shape[0]):
    for j in range(rating_matrix.shape[1]):
        v = rating_matrix[i, j]
        txt_color = "white" if v >= 4.50 else "black"
        ax_c.text(
            j, i, f"{v:.2f}",
            ha="center", va="center",
            fontsize=8.5,
            color=txt_color
        )

for spine in ax_c.spines.values():
    spine.set_visible(False)
ax_c.tick_params(length=0)

for x in np.arange(-0.5, len(metric_order), 1):
    ax_c.axvline(x, color="white", lw=1.1)
for y in np.arange(-0.5, len(model_order_all), 1):
    ax_c.axhline(y, color="white", lw=1.1)

ax_c.set_title("c  Human evaluation across models", loc="left", fontweight="bold", pad=6)

cbar = fig.colorbar(im, ax=ax_c, fraction=0.046, pad=0.03)
cbar.set_label("Mean score", fontsize=9)
cbar.ax.tick_params(labelsize=8)

# =========================================================
# d. Rater-level evaluation variability
# =========================================================
focus_models = ["Base-Agent", "PMA-Core", "PMA"]
focus_labels = ["Base", "Core", "PMA"]

y_centers = np.arange(len(metric_order))[::-1] * 1.35
model_offsets = [-0.24, 0.0, 0.24]
rng = np.random.default_rng(2026)

for k, model in enumerate(focus_models):
    for mi, metric in enumerate(metric_order):
        vals = np.array(rater_level[model][metric])
        y0 = y_centers[mi] + model_offsets[k]

        jitter = rng.normal(0, 0.015, size=len(vals))
        ax_d.scatter(
            vals,
            np.full_like(vals, y0) + jitter,
            s=23,
            color=model_colors[model],
            alpha=0.18,
            edgecolor="none",
            zorder=2
        )

        mean = vals.mean()
        sd = vals.std(ddof=1)

        ax_d.errorbar(
            mean,
            y0,
            xerr=sd,
            fmt="D",
            ms=5.8,
            color=model_colors[model],
            ecolor=model_colors[model],
            elinewidth=1.55,
            capsize=3.5,
            capthick=1.2,
            zorder=4
        )

for y in y_centers:
    ax_d.axhline(y - 0.60, color="#EAEAEA", lw=1.0, zorder=0)

ax_d.set_yticks(y_centers)
ax_d.set_yticklabels([metric_short[m] for m in metric_order])
ax_d.set_xlim(3.0, 5.15)
ax_d.set_xlabel("Rater-level mean score")
ax_d.grid(axis="x", linestyle="--", alpha=0.18)
ax_d.set_title("d  Rater-level evaluation variability", loc="left", fontweight="bold", pad=6)

legend_d = [
    Line2D(
        [0], [0],
        marker="D",
        color=model_colors[m],
        markerfacecolor=model_colors[m],
        markeredgecolor=model_colors[m],
        markersize=6,
        linewidth=1.4,
        label=label
    )
    for m, label in zip(focus_models, focus_labels)
]

ax_d.legend(handles=legend_d, frameon=False, loc="upper left")

ax_d.text(
    0.02, 0.04,
    "ICC(2,k) > 0.8",
    transform=ax_d.transAxes,
    fontsize=8.0,
    color="#666666",
    ha="left",
    va="bottom"
)

# =========================================================
# e. Coherence-diversity landscape
# =========================================================
ax_e.axvline(4.0, ls="--", lw=1.0, color="#A9A9A9")
ax_e.axhline(4.0, ls="--", lw=1.0, color="#A9A9A9")
ax_e.axvspan(4.0, 4.75, color="#EEF4FB", zorder=0)
ax_e.axhspan(4.0, 4.90, color="#FBEFF3", zorder=0)

label_offsets = {
    "Base-Agent": (0.03, -0.04),
    "PMA-Affect": (0.03, 0.03),
    "PMA-Sim": (0.03, -0.05),
    "PMA-Self": (0.03, 0.03),
    "PMA-Mind": (0.03, -0.04),
    "PMA-Core": (0.03, 0.03),
    "PMA": (0.03, 0.03),
}

for model in model_order_all:
    x = diversity[model]
    y = coherence[model]
    ax_e.scatter(
        x, y,
        s=185 if model == "PMA" else 125,
        color=model_colors[model],
        edgecolor="white",
        linewidth=1.2,
        zorder=3
    )
    dx, dy = label_offsets[model]
    ax_e.text(x + dx, y + dy, model_short[model], fontsize=9.2, color="#333333")

ax_e.set_xlim(3.35, 4.65)
ax_e.set_ylim(3.75, 4.86)
ax_e.set_xlabel("Behavioural diversity")
ax_e.set_ylabel("Coherence composite")
ax_e.grid(True, linestyle="--", alpha=0.20)
ax_e.set_title("e  Coherence-diversity landscape", loc="left", fontweight="bold", pad=6)

# =========================================================
# f. PMA gains over baselines
# =========================================================
gain_metrics = ["Emotion", "Identity", "Plausibility", "Diversity"]
gain_labels = ["Emotion", "Identity", "Plausibility", "Diversity"]

pma_vs_base = np.array([get_mean("PMA", m) - get_mean("Base-Agent", m) for m in gain_metrics])
pma_vs_core = np.array([get_mean("PMA", m) - get_mean("PMA-Core", m) for m in gain_metrics])

y = np.arange(len(gain_metrics))
bar_h = 0.32

ax_f.barh(
    y - bar_h / 2,
    pma_vs_base,
    height=bar_h,
    color="#CC466E",
    alpha=0.85,
    label="PMA - Base"
)
ax_f.barh(
    y + bar_h / 2,
    pma_vs_core,
    height=bar_h,
    color="#3B84C3",
    alpha=0.85,
    label="PMA - Core"
)

ax_f.axvline(0, color="black", lw=0.9)
ax_f.set_yticks(y)
ax_f.set_yticklabels(gain_labels)
ax_f.set_xlim(-0.95, 1.55)
ax_f.set_xlabel("Score difference")
ax_f.grid(axis="x", linestyle="--", alpha=0.20)
ax_f.set_title("f  PMA gains over baselines", loc="left", fontweight="bold", pad=6)
ax_f.legend(frameon=False, loc="upper right")

for i, val in enumerate(pma_vs_base):
    ax_f.text(
        val + (0.03 if val >= 0 else -0.03),
        i - bar_h / 2,
        f"{val:+.2f}",
        va="center",
        ha="left" if val >= 0 else "right",
        fontsize=8.3
    )

for i, val in enumerate(pma_vs_core):
    ax_f.text(
        val + (0.03 if val >= 0 else -0.03),
        i + bar_h / 2,
        f"{val:+.2f}",
        va="center",
        ha="left" if val >= 0 else "right",
        fontsize=8.3
    )

# =========================================================
# Functional legend below panel a and b
# =========================================================
func_handles = [
    Rectangle((0, 0), 1, 1, facecolor=func_colors[k], edgecolor="none", label=k)
    for k in func_colors.keys()
]

fig.canvas.draw()
pos_a = ax_a.get_position()
pos_b = ax_b.get_position()
legend_center_x = (pos_a.x0 + pos_b.x1) / 2
legend_y = min(pos_a.y0, pos_b.y0) - 0.05

fig.legend(
    handles=func_handles,
    frameon=False,
    loc="upper center",
    bbox_to_anchor=(legend_center_x, legend_y),
    bbox_transform=fig.transFigure,
    ncol=6,
    columnspacing=1.2,
    handlelength=1.6,
    handletextpad=0.5
)

# =========================================================
# Save / show
# =========================================================
# fig.savefig(OUTPUT_PDF, dpi=400, bbox_inches="tight")
# fig.savefig(OUTPUT_PNG, dpi=400, bbox_inches="tight")
plt.show()
